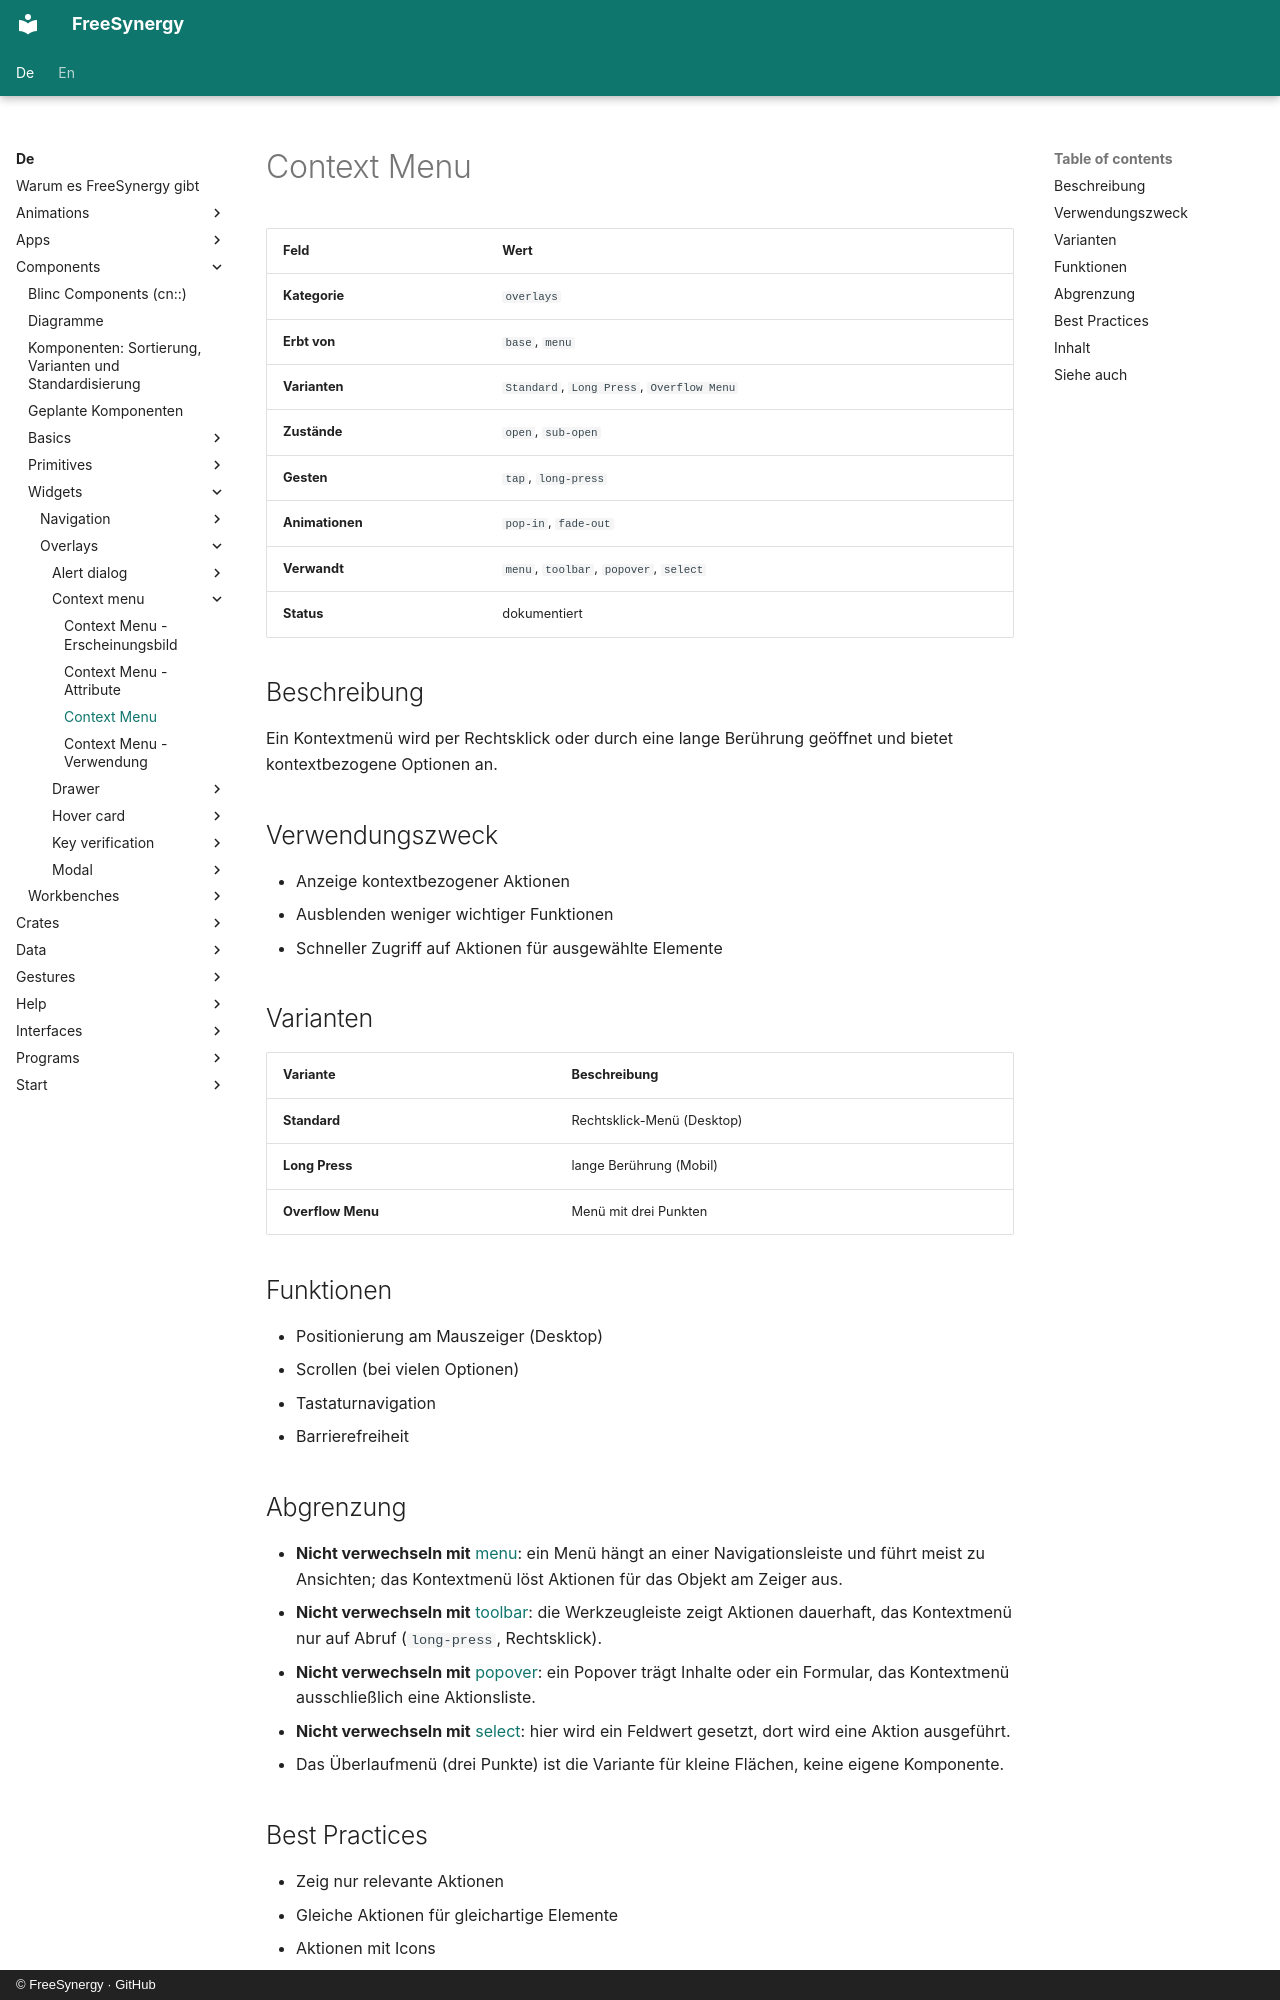

repository: FreeSynergy/fs-documentation · page: de/components/widgets/overlays/context-menu/description/index.html · generator: mkdocs · copyright: © FreeSynergy · GitHub

# Context Menu

| Feld | Wert |
|------|------|
| **Kategorie** | `overlays` |
| **Erbt von** | `base`, `menu` |
| **Varianten** | `Standard`, `Long Press`, `Overflow Menu` |
| **Zustände** | `open`, `sub-open` |
| **Gesten** | `tap`, `long-press` |
| **Animationen** | `pop-in`, `fade-out` |
| **Verwandt** | `menu`, `toolbar`, `popover`, `select` |
| **Status** | dokumentiert |

## Beschreibung
Ein Kontextmenü wird per Rechtsklick oder durch eine lange Berührung geöffnet und bietet kontextbezogene Optionen an.

## Verwendungszweck

- Anzeige kontextbezogener Aktionen
- Ausblenden weniger wichtiger Funktionen
- Schneller Zugriff auf Aktionen für ausgewählte Elemente

## Varianten

| Variante | Beschreibung |
|----------|--------------|
| **Standard** | Rechtsklick-Menü (Desktop) |
| **Long Press** | lange Berührung (Mobil) |
| **Overflow Menu** | Menü mit drei Punkten |

## Funktionen

- Positionierung am Mauszeiger (Desktop)
- Scrollen (bei vielen Optionen)
- Tastaturnavigation
- Barrierefreiheit

## Abgrenzung

- **Nicht verwechseln mit** [menu](../../navigation/menu/): ein Menü hängt an einer Navigationsleiste und
  führt meist zu Ansichten; das Kontextmenü löst Aktionen für das Objekt am Zeiger aus.
- **Nicht verwechseln mit** [toolbar](../../navigation/toolbar/): die Werkzeugleiste zeigt Aktionen
  dauerhaft, das Kontextmenü nur auf Abruf (`long-press`, Rechtsklick).
- **Nicht verwechseln mit** [popover](../popover/): ein Popover trägt Inhalte oder ein Formular, das
  Kontextmenü ausschließlich eine Aktionsliste.
- **Nicht verwechseln mit** [select](../../../primitives/fields/select/): hier wird ein Feldwert gesetzt,
  dort wird eine Aktion ausgeführt.
- Das Überlaufmenü (drei Punkte) ist die Variante für kleine Flächen, keine eigene Komponente.
